Run: headless pygame with SDL's dummy video driver; simulated clock (each Clock.tick advances the game by its frame time, no real sleeping); random seed 0; keys injected as events and as key.get_pressed() state; no mouse input.
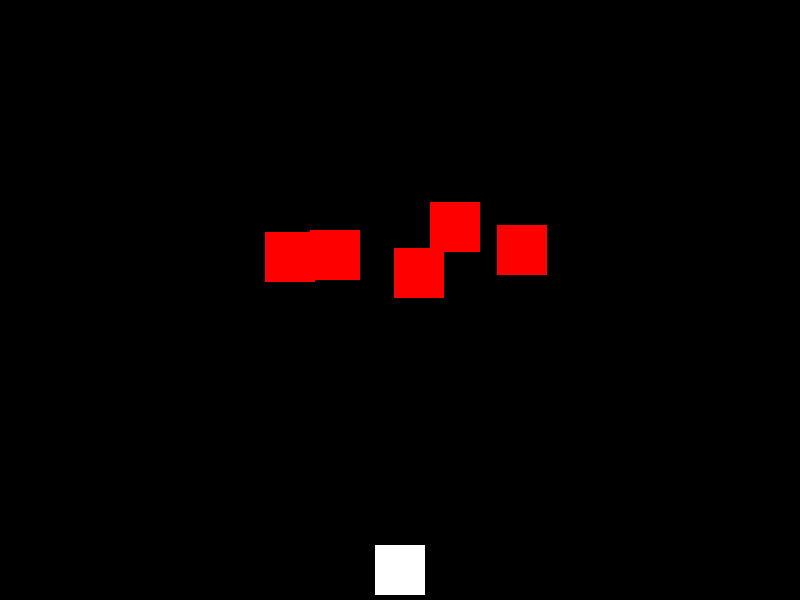
Frame 1 of 4 · flips 1–60 · no input
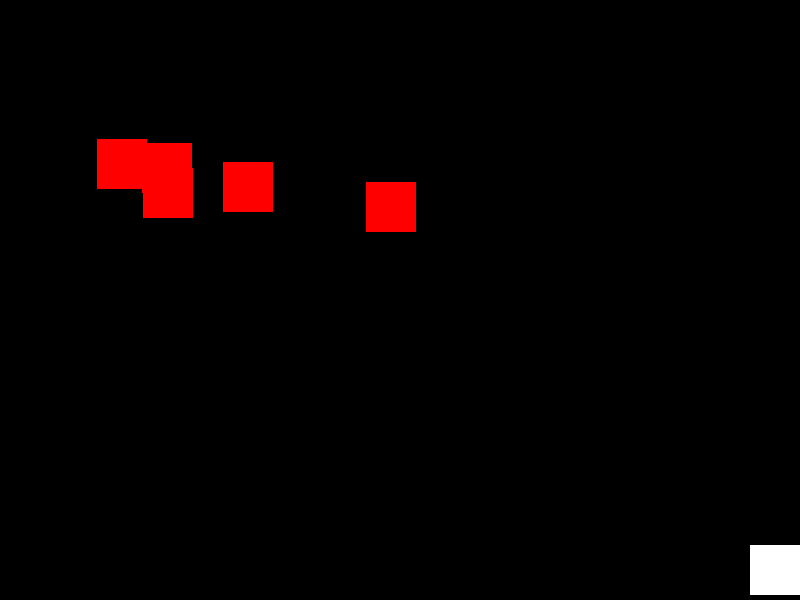
Frame 2 of 4 · flips 61–180 · tapped SPACE, RETURN · held RIGHT (→), D
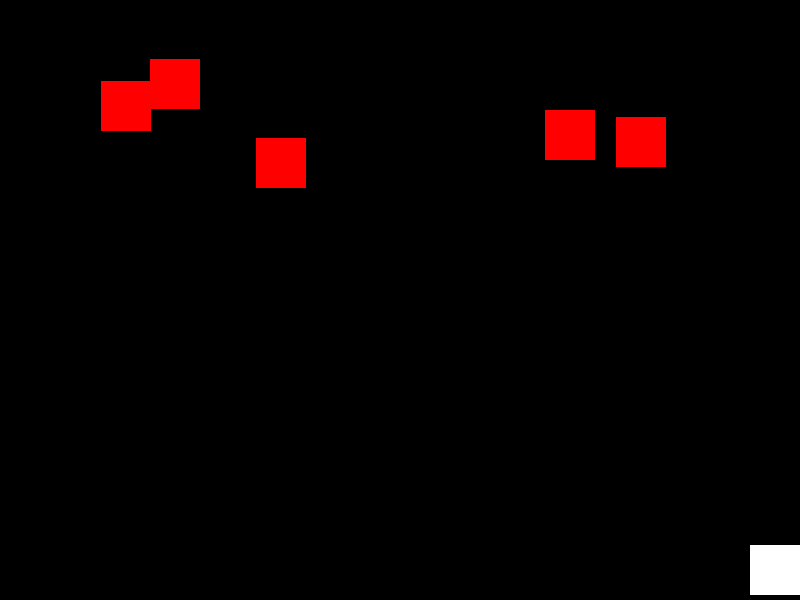
Frame 3 of 4 · flips 181–300 · held DOWN (↓), S
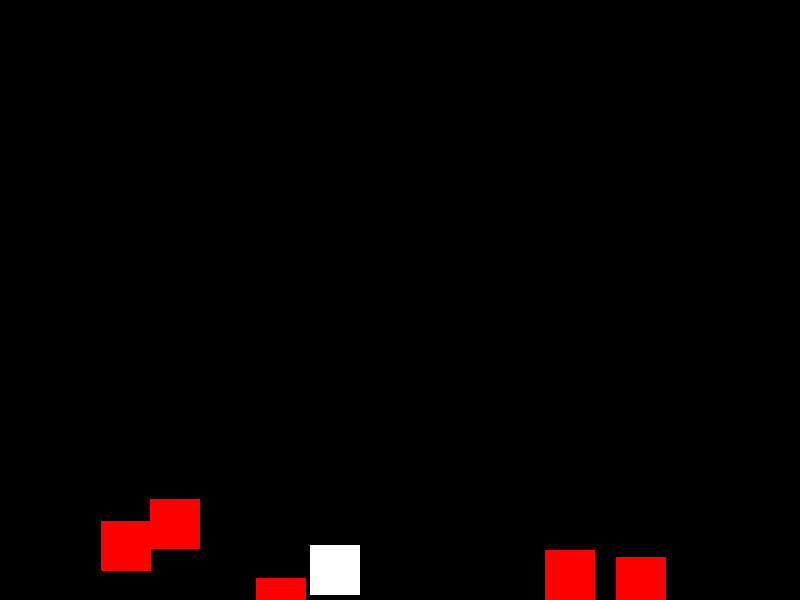
Frame 4 of 4 · flips 301–420 · held LEFT (←), A, UP (↑), W

The pygame program that drew these frames:

#Código hecho por Juan Camilo Rodríguez Montes 
import pygame
import random
import sys

pygame.init()

WIDTH, HEIGHT = 800, 600
screen = pygame.display.set_mode((WIDTH, HEIGHT))
pygame.display.set_caption("Juego de Naves")


WHITE = (255, 255, 255)
BLACK = (0, 0, 0)

clock = pygame.time.Clock()

class Player(pygame.sprite.Sprite):
    def __init__(self):
        super().__init__()
        self.image = pygame.Surface((50, 50))
        self.image.fill(WHITE)
        self.rect = self.image.get_rect()
        self.rect.center = (WIDTH // 2, HEIGHT - 30)

    def update(self):
        keys = pygame.key.get_pressed()
        if keys[pygame.K_LEFT]:
            self.rect.x -= 5
        if keys[pygame.K_RIGHT]:
            self.rect.x += 5

        if self.rect.left < 0:
            self.rect.left = 0
        if self.rect.right > WIDTH:
            self.rect.right = WIDTH

class Enemy(pygame.sprite.Sprite):
    def __init__(self):
        super().__init__()
        self.image = pygame.Surface((50, 50))
        self.image.fill((255, 0, 0))
        self.rect = self.image.get_rect()
        self.rect.x = random.randint(0, WIDTH - 50)
        self.rect.y = random.randint(-100, -40)

    def update(self):
        self.rect.y += 5  # Mover hacia abajo
        if self.rect.top > HEIGHT:  # Si el enemigo sale de la pantalla
            self.rect.x = random.randint(0, WIDTH - 50)
            self.rect.y = random.randint(-100, -40)

def check_collisions(player, enemies):
    if pygame.sprite.spritecollide(player, enemies, False):
        print("¡Colisión! Fin del juego 😭.")
        pygame.quit()
        sys.exit()

def main():
    player = Player()
    enemies = pygame.sprite.Group()


    for _ in range(5):
        enemy = Enemy()
        enemies.add(enemy)

    all_sprites = pygame.sprite.Group()
    all_sprites.add(player)
    all_sprites.add(enemies)

    while True:
        for event in pygame.event.get():
            if event.type == pygame.QUIT:
                pygame.quit()
                sys.exit()

        all_sprites.update()  
        check_collisions(player, enemies) 

        screen.fill(BLACK)  
        all_sprites.draw(screen)  
        pygame.display.flip()  
        clock.tick(60)  

if __name__ == "__main__":
    main()
